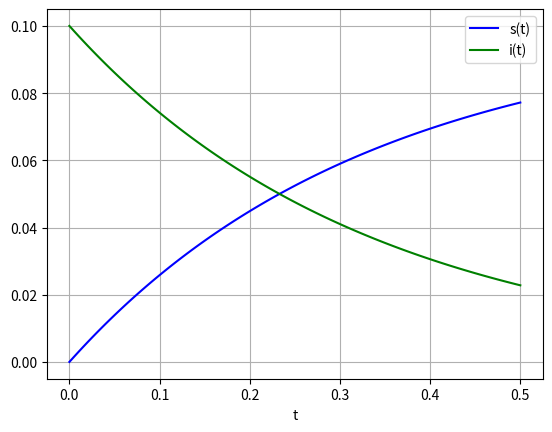

Write the Python code that produced this figure.
#!/usr/bin/env python3
# -*- coding: utf-8 -*-
"""
Created on Tue Jan  2 16:11:55 2018

@author: AgnieszkaCezak
"""

import numpy as np
import matplotlib.pyplot as pl
from scipy.integrate import odeint
import matplotlib.pyplot as plt

x=3

alfa = x
beta = (x*x)/(1+(x*x))

def sprime(y, t, alfa, beta, n):
      s, i = y
      dydt = [-beta*((s*i)/n)+alfa*i, beta*((s*i)/n)-alfa*i]
      return dydt

n = 1

y0 = [0,0.1]
t = np.linspace(0, 0.5,100)  

sol = odeint(sprime, y0, t, args=(alfa, beta,n))
 
plt.plot(t, sol[:, 0], 'b', label='s(t)')
plt.plot(t, sol[:, 1], 'g', label='i(t)')
plt.legend(loc='best')
plt.xlabel('t')
plt.grid()
plt.show()
    